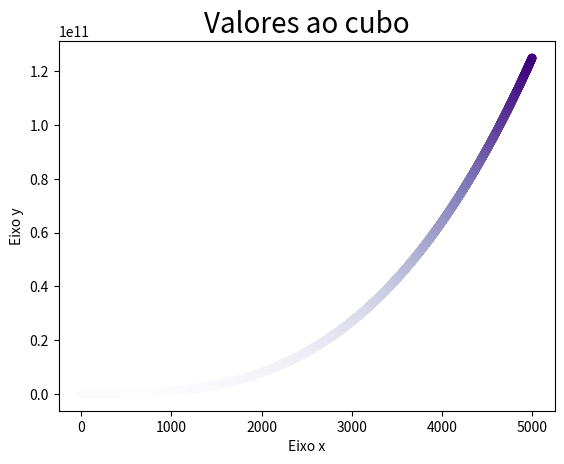

Here is the Python script that generated this plot:
import matplotlib.pylab as plt

#dados
valorx = list(range(1, 5001))
valory = [x**3 for x in valorx]

#titulo
plt.title("Valores ao cubo", fontsize=20)
plt.xlabel("Eixo x")
plt.ylabel("Eixo y")

#plot
plt.scatter(valorx, valory, c=valory, cmap=plt.cm.Purples, edgecolors='none', s=40)


plt.show()